Photos from the image-classification dataset "WHOI40" in the GitHub repository Malga-Vision/Anomaly-detection-in-feature-space-for-detecting-changes-in-phytoplankton-populations. Its 40 classes are: Amphidinium species, Asterionellopsis, Ceratium, Chaetoceros didymus flagellate, Chrysochromulina, Corethron, Coscinodiscus, Cylindrotheca, Dactyliosolen fragment Cerataul, Dactyliosolen, Delphineis, Dychtiocya, dynobrion, Emiliania huxleyi, Ephemera, Eucampia, Euglena, Guinardia striata, Gyrodinium, Heterocapsa triquetra, Katodinium or Torodinium, Laboea strobila, Mesodinium species, Paralia, Phaeocystis, Pleurosigma, Prorocentrum, Proterythropsis species, Pseudochattonella farcimen, Pyramimonas longicauda, Rhizosolenia, Skeletonema, Strombidium morphotype 1, Thalassionema, Thalassiosira dirty, Tintinnid, dino30, flagellate species 3, kite flagellates, pennate morphotype 1.

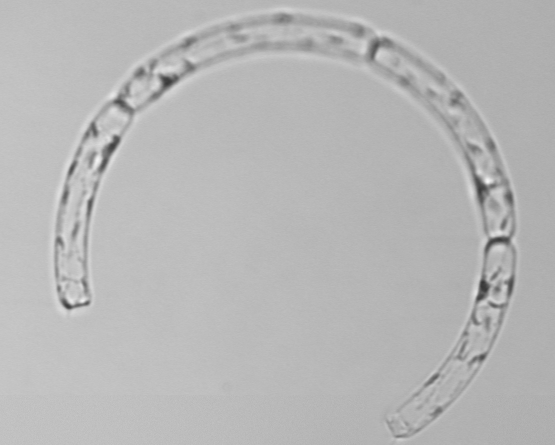
Label: Guinardia striata

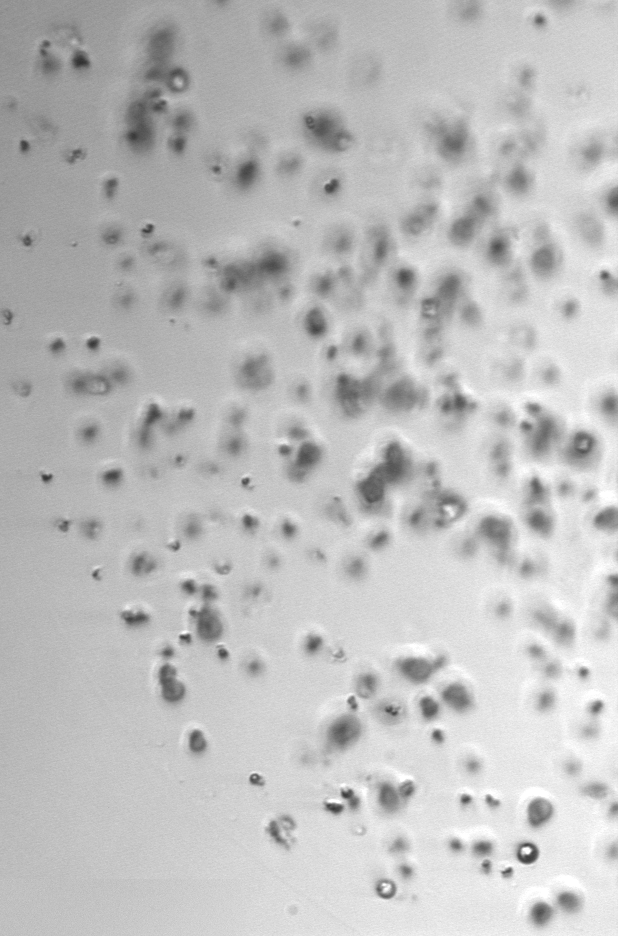
Label: Phaeocystis

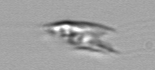
Label: kite flagellates

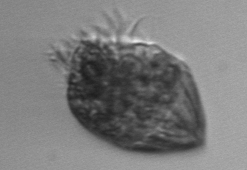
Label: Strombidium morphotype 1

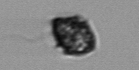
Label: Heterocapsa triquetra

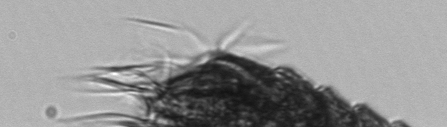
Label: Laboea strobila
